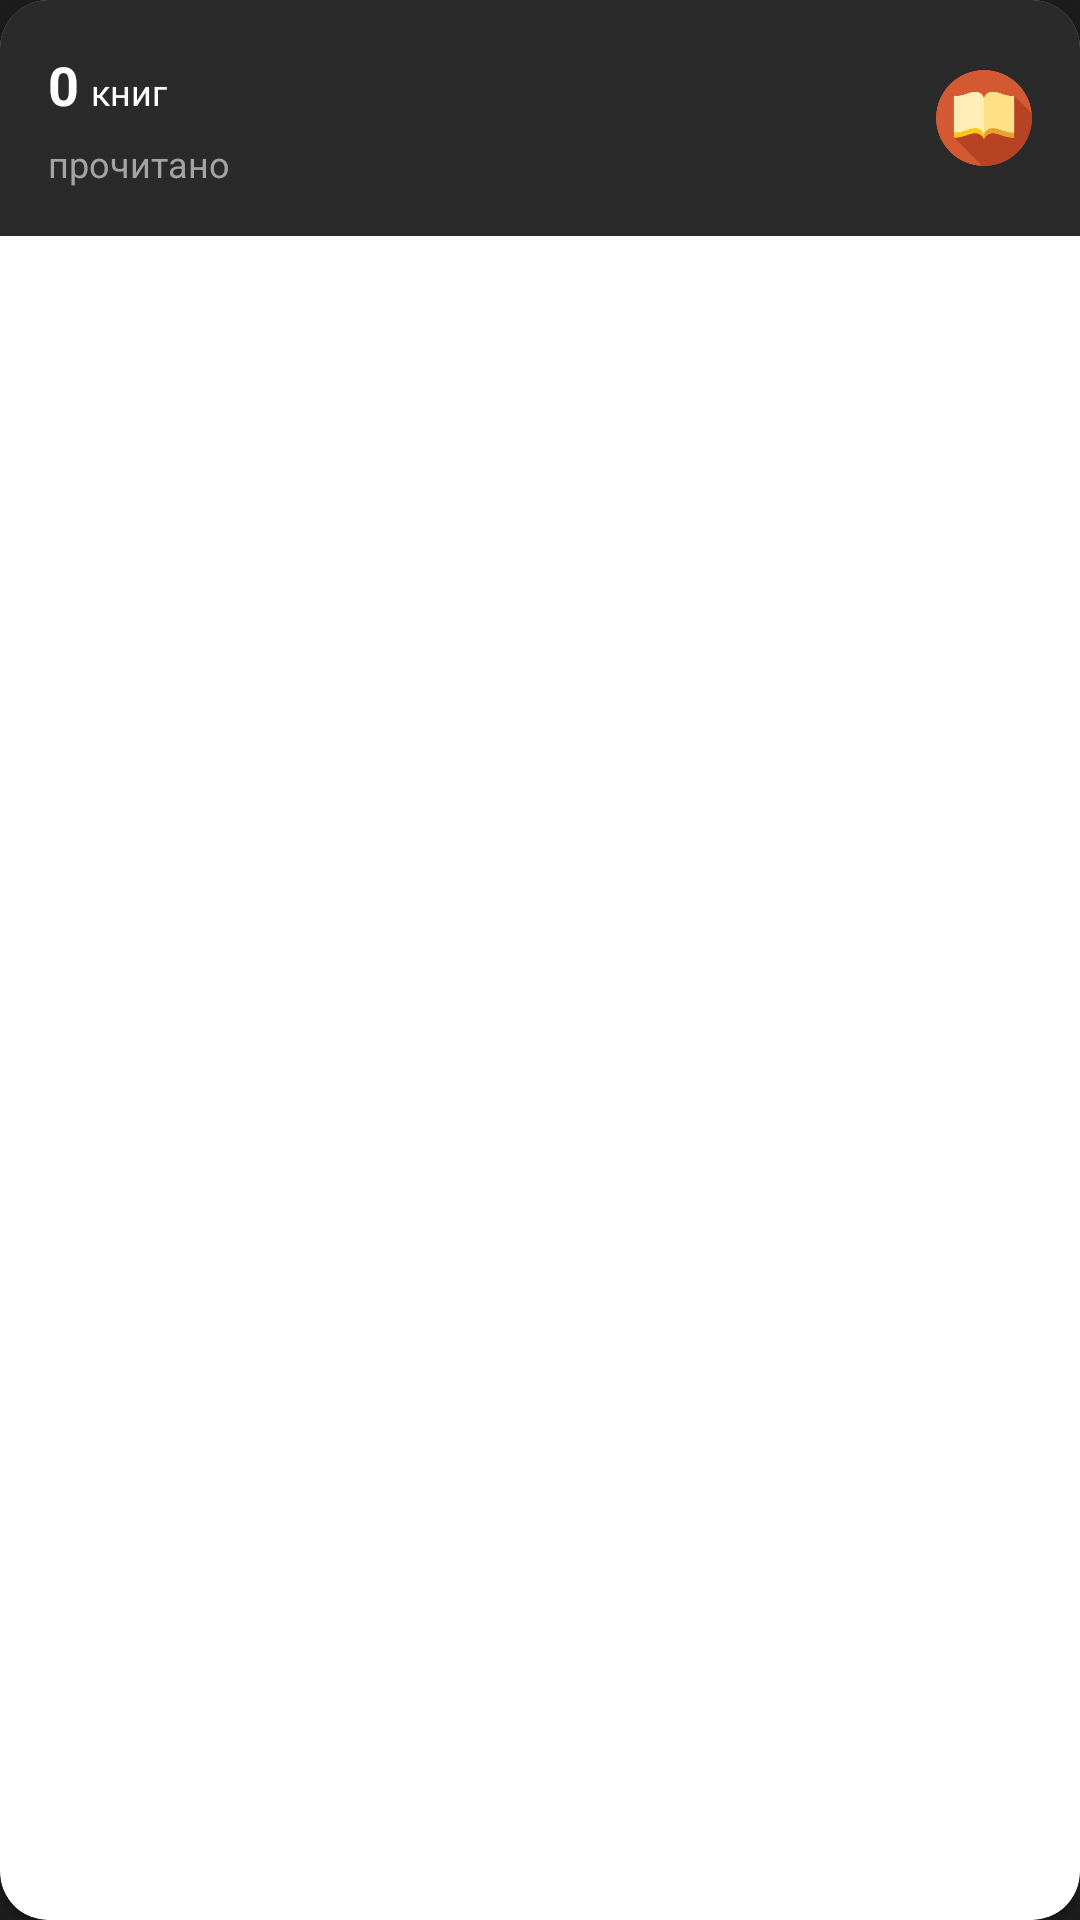

This screen was rendered from an Android layout file. Write that file and the resources it references.
<!-- AndroidManifest.xml: application theme Theme.AppTheme -->
<!-- res/layout/books_statistics_card.xml -->
<?xml version="1.0" encoding="utf-8"?>
<androidx.cardview.widget.CardView xmlns:android="http://schemas.android.com/apk/res/android"
    xmlns:app="http://schemas.android.com/apk/res-auto"
    android:layout_width="match_parent"
    android:layout_height="match_parent"
    app:cardCornerRadius="16dp">

    <androidx.constraintlayout.widget.ConstraintLayout
        android:layout_width="match_parent"
        android:layout_height="wrap_content"
        android:padding="16dp"
        android:background="@color/card_background">

        <TextView
            android:id="@+id/booksCount"
            android:layout_width="wrap_content"
            android:layout_height="wrap_content"
            app:layout_constraintLeft_toLeftOf="parent"
            app:layout_constraintTop_toTopOf="parent"
            android:text="0"
            android:textColor="@color/text_color"
            android:textStyle="bold"
            android:textSize="18sp"/>

        <TextView
            android:layout_width="wrap_content"
            android:layout_height="wrap_content"
            android:layout_marginLeft="4dp"
            app:layout_constraintTop_toTopOf="parent"
            app:layout_constraintLeft_toRightOf="@id/booksCount"
            app:layout_constraintBaseline_toBaselineOf="@id/booksCount"
            android:text="@string/books"
            android:textSize="12sp"
            android:textColor="@color/text_color"/>
        
        <TextView
            android:layout_width="wrap_content"
            android:layout_height="wrap_content"
            android:layout_marginTop="6dp"
            app:layout_constraintTop_toBottomOf="@id/booksCount"
            app:layout_constraintBottom_toBottomOf="parent"
            app:layout_constraintLeft_toLeftOf="parent"
            android:text="@string/read"
            android:textSize="12sp"
            android:textColor="@color/grey"/>

        <ImageView
            android:layout_width="32dp"
            android:layout_height="32dp"
            app:layout_constraintTop_toTopOf="parent"
            app:layout_constraintBottom_toBottomOf="parent"
            app:layout_constraintRight_toRightOf="parent"
            android:src="@drawable/book"/>

    </androidx.constraintlayout.widget.ConstraintLayout>

</androidx.cardview.widget.CardView>
<!-- resources referenced by this layout -->
<resources>
  <color name="card_background">#2A2A2B</color>
  <color name="grey">#A4A4A4</color>
  <color name="text_color">#FFFFFFFF</color>
  <!-- drawable book: png bitmap (drawable, 6856 bytes) -->
  <string name="books">книг</string>
  <string name="read">прочитано</string>
  <style name="Theme.AppTheme" parent="Theme.MaterialComponents.DayNight.NoActionBar">
          <item name="android:windowBackground">@color/main_color</item>
          
          <item name="android:statusBarColor">@color/main_color</item>
          
          <item name="android:scrollbarThumbVertical">@android:color/transparent</item>
          <item name="android:scrollbarTrackVertical">@android:color/transparent</item>
      </style>
  <color name="main_color">#1C1C1D</color>
</resources>
